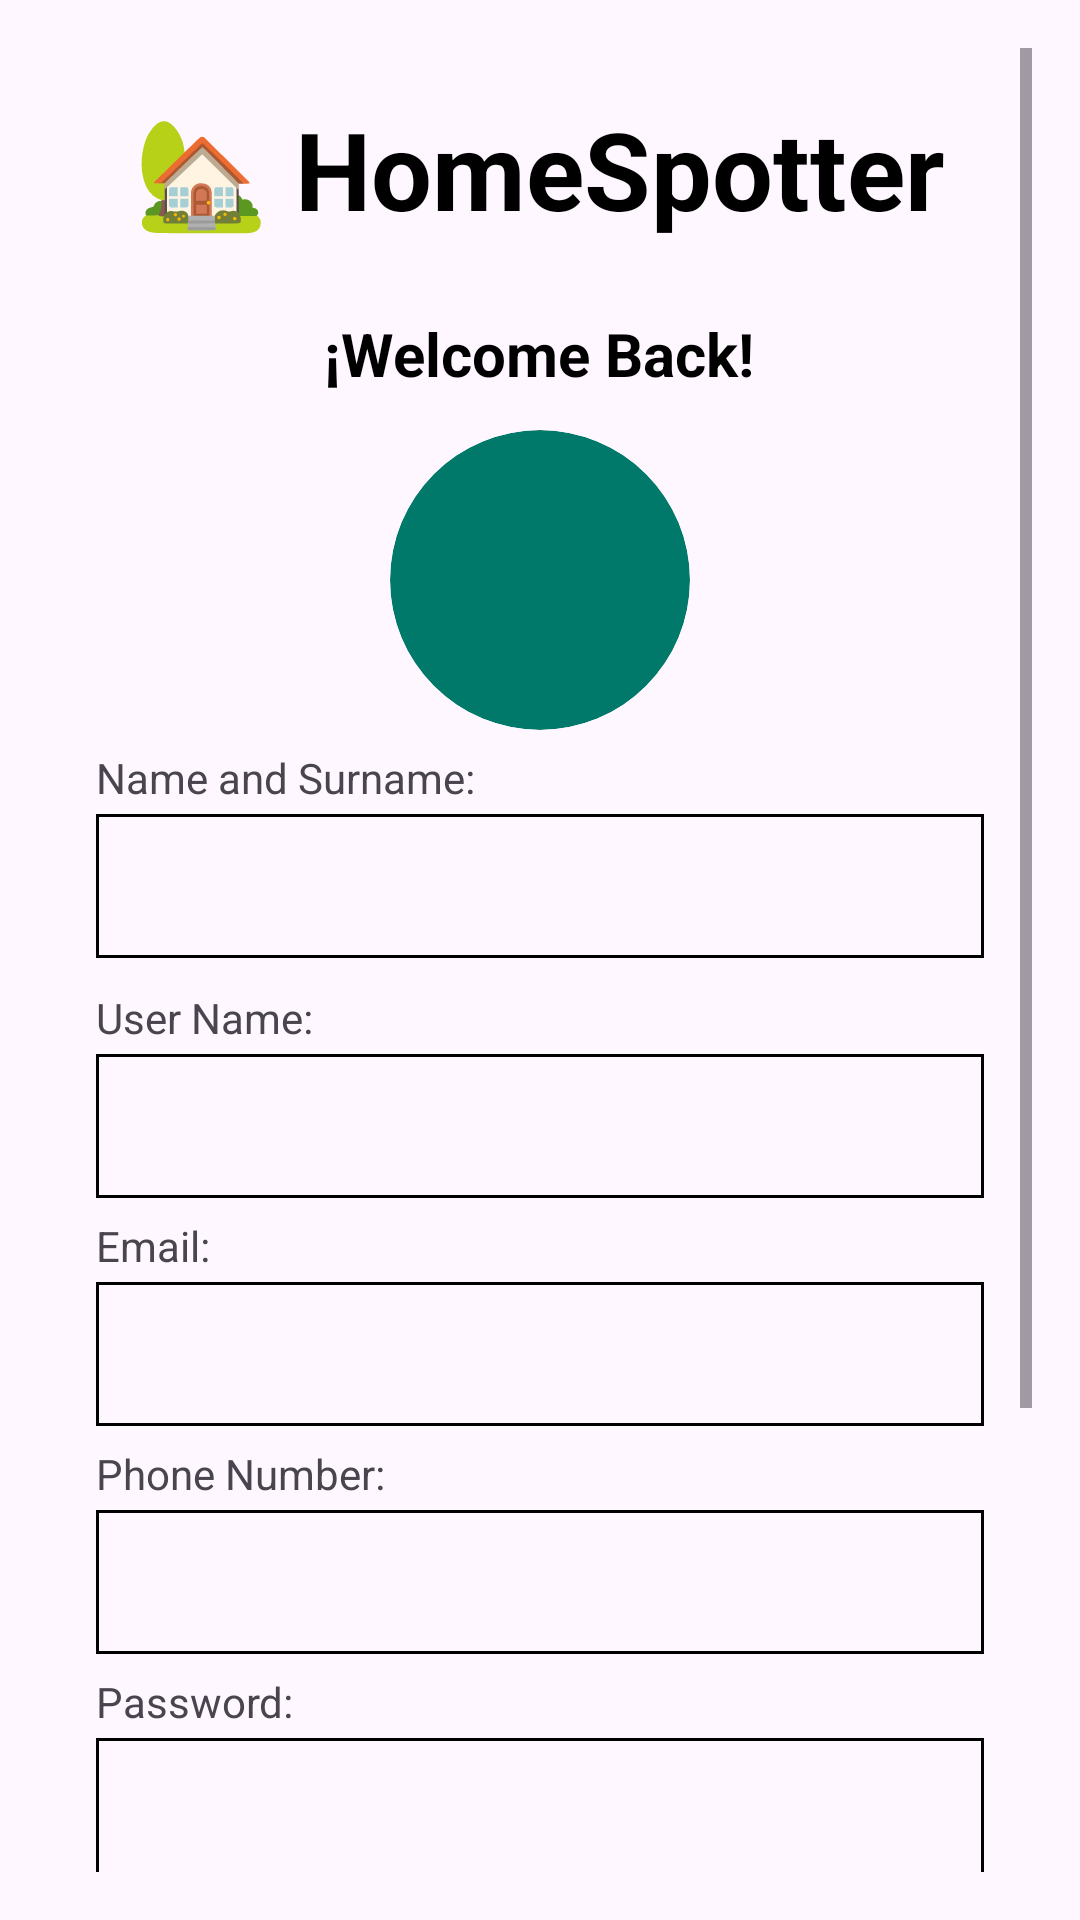

The Android layout XML behind this screen, and the referenced resources:
<!-- AndroidManifest.xml: application theme Theme.HomeSpotter -->
<!-- res/layout/activity_profile.xml -->
<?xml version="1.0" encoding="utf-8"?>
<ScrollView xmlns:android="http://schemas.android.com/apk/res/android"
    xmlns:tools="http://schemas.android.com/tools"
    android:layout_width="match_parent"
    android:layout_height="match_parent"
    android:orientation="vertical"
    android:padding="16dp">

    <LinearLayout
        android:layout_width="match_parent"
        android:layout_height="wrap_content"
        android:orientation="vertical"
        android:gravity="center_horizontal"
        android:padding="16dp">

        <TextView
            android:id="@+id/title_text"
            android:layout_width="wrap_content"
            android:layout_height="wrap_content"
            android:text="@string/app_logo"
            android:textSize="36sp"
            android:textStyle="bold"
            android:textColor="@android:color/black"
            android:layout_marginBottom="24dp"
            android:gravity="center" />

        <TextView
            android:id="@+id/welcome_text"
            android:layout_width="wrap_content"
            android:layout_height="wrap_content"
            android:text="@string/welcome_again_app"
            android:textSize="20sp"
            android:textStyle="bold"
            android:textColor="@android:color/black"
            android:layout_marginBottom="12dp"
            android:gravity="center" />

        <ImageView
            android:id="@+id/profile_image"
            android:layout_width="100dp"
            android:layout_height="100dp"
            android:layout_gravity="center"
            android:scaleType="centerCrop"
            android:clipToOutline="true"
            android:background="@drawable/circle_background"
            android:src="@drawable/ic_profile_default"
            android:contentDescription="TODO" />

        <TextView
            android:id="@+id/fullnamedata"
            android:layout_width="match_parent"
            android:layout_height="24dp"
            android:layout_marginTop="4dp"
            android:gravity="center_vertical"
            android:text="@string/fullname_text"
            tools:ignore="TouchTargetSizeCheck" />

        <TextView
            android:id="@+id/fullname"
            android:layout_width="match_parent"
            android:layout_height="48dp"
            android:layout_marginBottom="4dp"
            android:background="@drawable/custom_textview"
            android:drawablePadding="8dp"
            android:gravity="center_vertical"
            android:padding="8dp"
            tools:ignore="SpeakableTextPresentCheck" />

        <TextView
            android:id="@+id/usernamedata"
            android:layout_width="match_parent"
            android:layout_height="24dp"
            android:layout_marginTop="4dp"
            android:gravity="center_vertical"
            android:inputType="text"
            android:text="@string/username_text"
            tools:ignore="TouchTargetSizeCheck" />

        <TextView
            android:id="@+id/username"
            android:layout_width="match_parent"
            android:layout_height="48dp"
            android:background="@drawable/custom_textview"
            android:drawablePadding="8dp"
            android:gravity="center_vertical"
            android:inputType="text"
            android:padding="8dp"
            tools:ignore="SpeakableTextPresentCheck" />

        <TextView
            android:id="@+id/emaildata"
            android:layout_width="match_parent"
            android:layout_height="24dp"
            android:layout_marginTop="4dp"
            android:gravity="center_vertical"
            android:text="@string/email_text"
            tools:ignore="TouchTargetSizeCheck" />

        <TextView
            android:id="@+id/email"
            android:layout_width="match_parent"
            android:layout_height="48dp"
            android:background="@drawable/custom_textview"
            android:drawablePadding="8dp"
            android:gravity="center_vertical"
            android:padding="8dp"
            tools:ignore="SpeakableTextPresentCheck" />

        <TextView
            android:id="@+id/tlfnodata"
            android:layout_width="match_parent"
            android:layout_height="24dp"
            android:layout_marginTop="4dp"
            android:gravity="center_vertical"
            android:text="@string/tlfno_text"
            tools:ignore="TouchTargetSizeCheck" />

        <TextView
            android:id="@+id/tlfno"
            android:layout_width="match_parent"
            android:layout_height="48dp"
            android:background="@drawable/custom_textview"
            android:drawablePadding="8dp"
            android:padding="8dp"
            android:gravity="center_vertical"/>

        <TextView
            android:id="@+id/passworddata"
            android:layout_width="match_parent"
            android:layout_height="24dp"
            android:layout_marginTop="4dp"
            android:gravity="center_vertical"
            android:text="@string/password_text"
            tools:ignore="TouchTargetSizeCheck" />

        <TextView
            android:id="@+id/password"
            android:layout_width="match_parent"
            android:layout_height="48dp"
            android:background="@drawable/custom_textview"
            android:drawablePadding="8dp"
            android:gravity="center_vertical"
            android:padding="8dp"
            tools:ignore="SpeakableTextPresentCheck" />

        <CheckBox
            android:id="@+id/checkbox_show_password"
            android:layout_width="wrap_content"
            android:layout_height="wrap_content"
            android:text="@string/show_password_checkbox"/>

        <Button
            android:id="@+id/btn_modify"
            android:layout_width="match_parent"
            android:layout_height="wrap_content"
            android:text="@string/btnModify"
            tools:ignore="TouchTargetSizeCheck" />

        <Button
            android:id="@+id/btn_end_session"
            android:layout_width="match_parent"
            android:layout_height="wrap_content"
            android:text="@string/btnLogout"
            android:layout_marginTop="16dp"/>

        <TextView
            android:layout_width="wrap_content"
            android:layout_height="wrap_content"
            android:padding="8dp"
            android:text="@string/thanks"
            android:textSize="14sp"
            android:textAlignment="center"
            android:id="@+id/signupText"
            android:layout_marginBottom="20dp"/>
    </LinearLayout>
</ScrollView>
<!-- resources referenced by this layout -->
<resources>
  <!-- drawable circle_background (drawable) -->
  <?xml version="1.0" encoding="utf-8"?>
  <shape xmlns:android="http://schemas.android.com/apk/res/android"
      android:shape="oval">
      <solid android:color="@color/teal_700" /> 
      <size
          android:width="80dp"
          android:height="80dp" />
  </shape>
  <!-- drawable custom_textview (drawable) -->
  <?xml version="1.0" encoding="utf-8"?>
  <shape xmlns:android="http://schemas.android.com/apk/res/android"
      android:shape="rectangle">
      <stroke
          android:width="1dp"
          android:color="#000000"/>
      <corners
          android:radius="0dp"/>
  </shape>
  <string name="app_logo">🏡 HomeSpotter</string>
  <string name="btnLogout">Log out</string>
  <string name="btnModify">Modify profile</string>btnLogout
  <string name="email_text">Email:</string>
  <string name="fullname_text">Name and Surname:</string>
  <string name="password_text">Password:</string>
  <string name="show_password_checkbox">Show Password</string>
  <string name="thanks">Thanks for Using our App!</string>
  <string name="tlfno_text">Phone Number:</string>
  <string name="username_text">User Name:</string>
  <string name="welcome_again_app">¡Welcome Back!</string>
  <style name="Theme.HomeSpotter" parent="Base.Theme.HomeSpotter" />
  <color name="teal_700">#00796B</color>
  <style name="Base.Theme.HomeSpotter" parent="Theme.Material3.DayNight.NoActionBar">
          
          
          <item name="colorPrimary">@color/teal_700</item>
      </style>
</resources>
